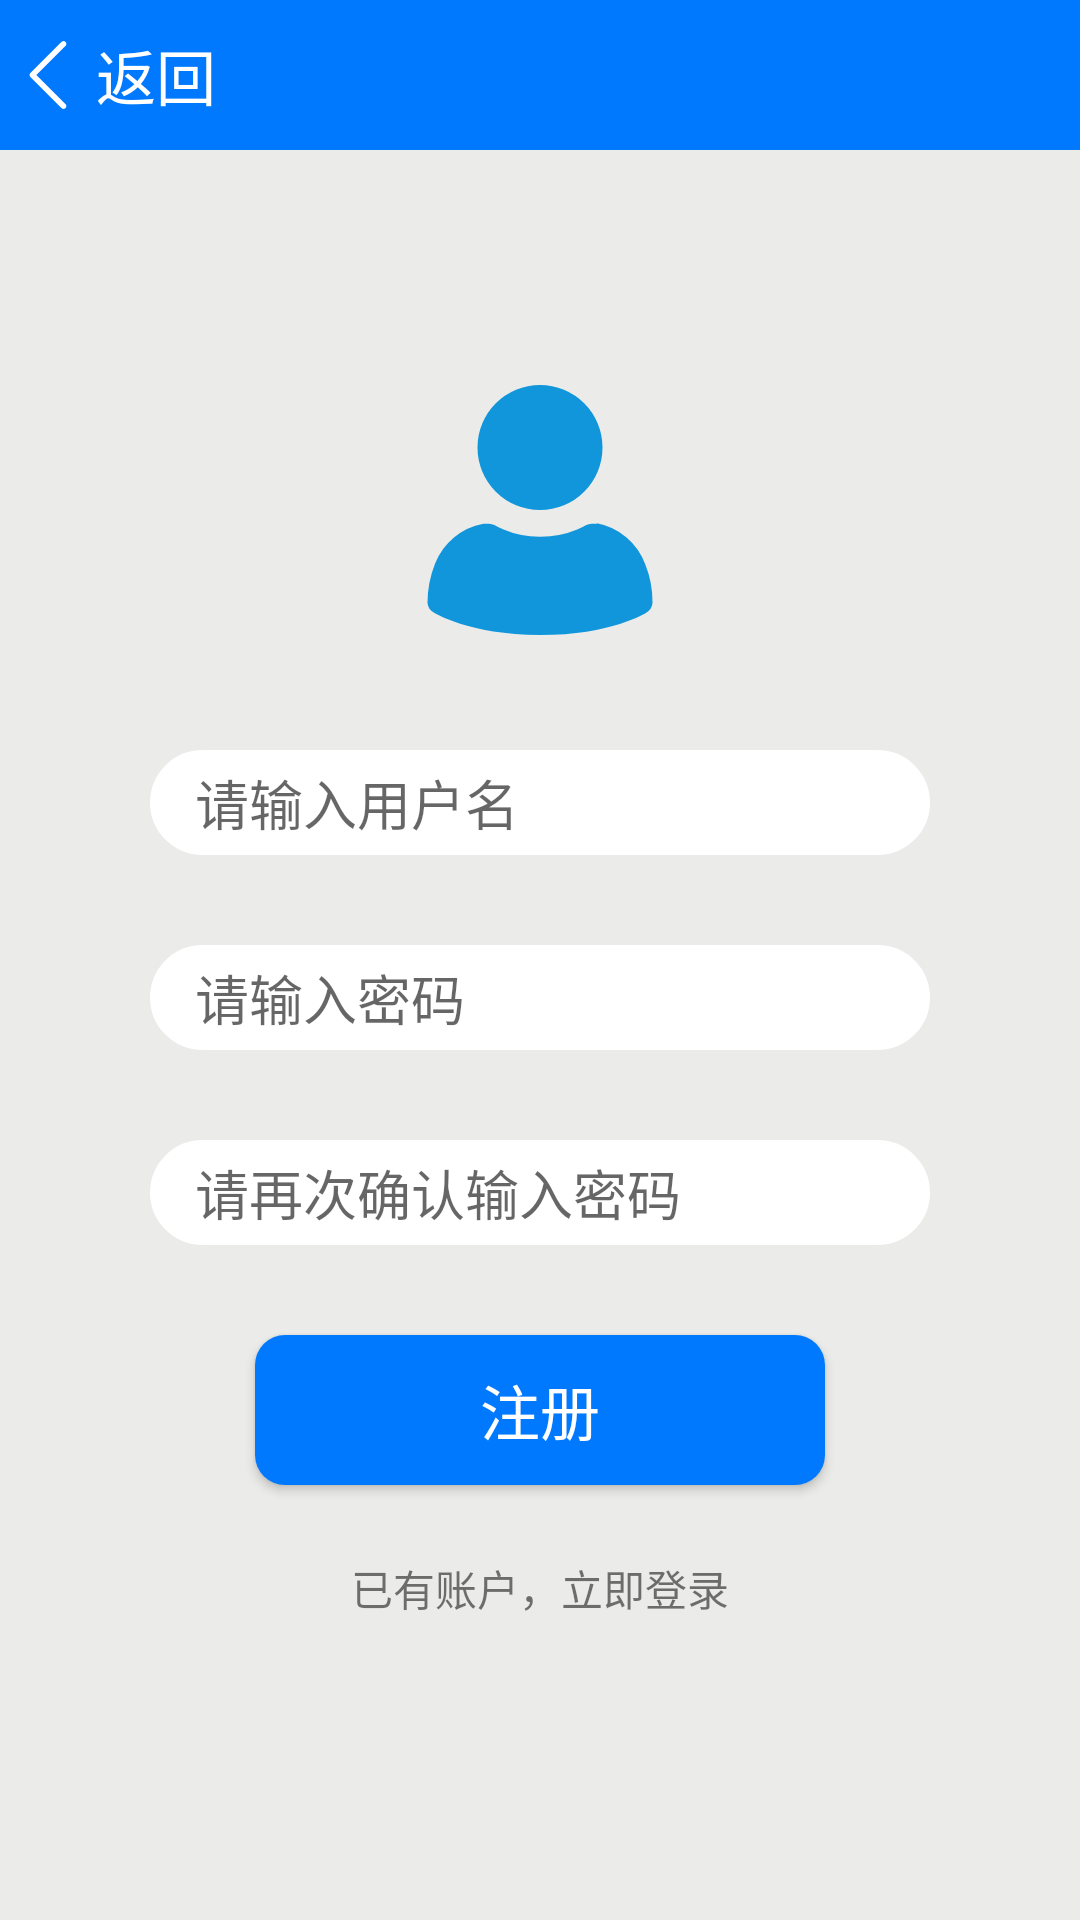

Android layout source for this screen:
<!-- AndroidManifest.xml: application theme Theme.Sanyou -->
<!-- res/layout/activity_register.xml -->
<?xml version="1.0" encoding="utf-8"?>
<LinearLayout
    xmlns:android="http://schemas.android.com/apk/res/android"
    xmlns:app="http://schemas.android.com/apk/res-auto"
    xmlns:tools="http://schemas.android.com/tools"
    android:layout_width="match_parent"
    android:layout_height="match_parent"
    android:orientation="vertical"
    tools:context=".view.login.RegisterActivity"
    android:background="@color/gray">

    <include
        android:id="@+id/title_bar"
        layout="@layout/titlebar"/>

    <ImageView
        android:layout_width="100dp"
        android:layout_height="100dp"
        android:layout_gravity="center_horizontal"
        android:layout_marginTop="70dp"
        android:src="@drawable/ic_user_login2"/>

    <RelativeLayout
        android:layout_marginLeft="50dp"
        android:layout_marginTop="30dp"
        android:layout_marginRight="50dp"
        android:layout_width="match_parent"
        android:layout_height="35dp">

        <EditText
            android:id="@+id/username_text"
            android:layout_width="match_parent"
            android:layout_height="match_parent"
            android:background="@drawable/searchbox_bj"
            android:hint="请输入用户名"
            android:inputType="textPersonName"
            android:maxLength="10"
            android:paddingLeft="15dp"
            android:textSize="18sp" />

        <ImageView
            android:id="@+id/ivDeleteName"
            android:layout_width="38dp"
            android:layout_height="38dp"
            android:layout_alignParentRight="true"
            android:layout_centerInParent="true"
            android:paddingRight="20dp"
            android:src="@drawable/ic_delete_login"
            android:visibility="gone"/>

    </RelativeLayout>

    <RelativeLayout
        android:layout_marginLeft="50dp"
        android:layout_marginTop="30dp"
        android:layout_marginRight="50dp"
        android:layout_width="match_parent"
        android:layout_height="35dp">

        <EditText
            android:id="@+id/password_text"
            android:layout_width="match_parent"
            android:layout_height="match_parent"
            android:background="@drawable/searchbox_bj"
            android:hint="请输入密码"
            android:inputType="textPassword"
            android:maxLength="10"
            android:paddingLeft="15dp"
            android:textSize="18sp" />

        <ImageView
            android:id="@+id/ivDeletePwd"
            android:layout_width="38dp"
            android:layout_height="38dp"
            android:layout_alignParentRight="true"
            android:layout_centerInParent="true"
            android:paddingRight="20dp"
            android:src="@drawable/ic_delete_login"
            android:visibility="gone"/>
    </RelativeLayout>

    <RelativeLayout
        android:layout_marginLeft="50dp"
        android:layout_marginTop="30dp"
        android:layout_marginRight="50dp"
        android:layout_width="match_parent"
        android:layout_height="35dp">

        <EditText
            android:id="@+id/confirm_password_text"
            android:layout_width="match_parent"
            android:layout_height="match_parent"
            android:background="@drawable/searchbox_bj"
            android:hint="请再次确认输入密码"
            android:inputType="textPassword"
            android:maxLength="10"
            android:paddingLeft="15dp"
            android:textSize="18sp" />

        <ImageView
            android:id="@+id/ivDeleteConfirmPwd"
            android:layout_width="38dp"
            android:layout_height="38dp"
            android:layout_alignParentRight="true"
            android:layout_centerInParent="true"
            android:paddingRight="20dp"
            android:src="@drawable/ic_delete_login"
            android:visibility="gone"/>
    </RelativeLayout>



































    <Button
        android:id="@+id/register_btn"
        android:layout_width="match_parent"
        android:layout_height="50dp"
        android:layout_marginTop="30dp"
        android:layout_gravity="center_horizontal"
        android:layout_marginLeft="85dp"
        android:layout_marginRight="85dp"
        android:layout_centerHorizontal="true"
        android:text="注册"
        android:textColor="@color/white"
        android:textSize="20sp"
        android:background="@drawable/button_shape" />

    <TextView
        android:id="@+id/back_login_view"
        android:layout_width="wrap_content"
        android:layout_height="wrap_content"
        android:layout_gravity="center_horizontal"
        android:layout_marginTop="24dp"
        android:text="已有账户，立即登录" />
</LinearLayout>
<!-- res/layout/titlebar.xml (included above) -->
<?xml version="1.0" encoding="utf-8"?>
<RelativeLayout
    android:id="@+id/title_bar"
    xmlns:android="http://schemas.android.com/apk/res/android"
    android:layout_width="match_parent"
    android:layout_height="50dp"
    android:background="@color/login_btn">

    <ImageView
        android:id="@+id/back_img"
        android:src="@drawable/ic_left_arrow"
        android:layout_width="wrap_content"
        android:layout_height="wrap_content"
        android:layout_centerVertical="true"/>
    <TextView
        android:id="@+id/back_text"
        android:text="返回"
        android:textSize="20sp"
        android:textColor="@color/white"
        android:layout_width="wrap_content"
        android:layout_height="wrap_content"
        android:layout_centerVertical="true"
        android:layout_toRightOf="@+id/back_img"/>

    <TextView
        android:id="@+id/title_text"
        android:text=""
        android:textSize="20sp"
        android:textColor="@color/white"
        android:layout_width="wrap_content"
        android:layout_height="wrap_content"
        android:layout_centerHorizontal="true"
        android:layout_centerVertical="true"/>
</RelativeLayout>
<!-- resources referenced by this layout -->
<resources>
  <color name="gray">#EBECE9</color>
  <color name="login_btn">#0079FE</color>
  <color name="white">#FFFFFFFF</color>
  <!-- drawable button_shape (drawable) -->
  <?xml version="1.0" encoding="utf-8"?>
  <shape xmlns:android="http://schemas.android.com/apk/res/android">
      <corners android:radius="10dp"/>
      <solid android:color="@color/login_btn"/>
  </shape>
  <!-- drawable edit_text (drawable) -->
  <?xml version="1.0" encoding="utf-8"?>
  <shape xmlns:android="http://schemas.android.com/apk/res/android" android:shape="rectangle">
      <gradient android:angle="45" />
      
      <padding
          android:bottom="2dp"
          android:left="2dp"
          android:right="2dp"
          android:top="2dp" />
      
      <corners android:radius="3dp" />
  
      
      <stroke
          android:width="2px"
          android:color="#838B8B" />
  </shape>
  <!-- drawable ic_delete_login (drawable) -->
  <vector xmlns:android="http://schemas.android.com/apk/res/android"
      android:width="32dp"
      android:height="32dp"
      android:viewportWidth="1024"
      android:viewportHeight="1024">
    <path
        android:pathData="M789.8,282.3l-13.9,-13.9c-3.8,-3.9 -8.8,-5.8 -13.9,-5.8 -5,0 -10.1,1.9 -13.9,5.8L511.3,505.1 274.6,268.4c-3.8,-3.9 -8.9,-5.8 -13.9,-5.8s-10.1,1.9 -13.9,5.8l-13.9,13.9c-7.6,7.7 -7.6,20.2 0,27.9l236.7,236.7 -222.9,222.7c-7.7,7.7 -7.7,20.2 0,27.9l13.9,13.9c3.9,3.9 8.9,5.8 13.9,5.8s10.1,-1.9 13.9,-5.8l222.8,-222.8L734,811.4c3.8,3.9 8.9,5.8 13.9,5.8 5.1,0 10.1,-1.9 13.9,-5.8l13.9,-13.9c7.7,-7.7 7.7,-20.2 0,-27.9L553.1,546.8l236.7,-236.7c7.7,-7.7 7.7,-20.2 0,-27.8z"
        android:fillColor="#666666"/>
  </vector>
  <!-- drawable ic_left_arrow (drawable) -->
  <vector xmlns:android="http://schemas.android.com/apk/res/android"
      android:width="32dp"
      android:height="32dp"
      android:viewportWidth="1024"
      android:viewportHeight="1024">
    <path
        android:pathData="M677.39,873.92c-7.86,0 -15.62,-3 -21.62,-8.9L324.47,533.72c-12,-11.89 -12,-31.34 0,-43.24L655.67,159.29c6,-6 13.76,-8.9 21.62,-8.9 7.76,0 15.62,3 21.62,8.9 11.89,11.89 11.89,31.24 0,43.24L389.22,512.1 698.91,821.79c11.89,12 11.89,31.34 0,43.24 -5.9,5.9 -13.76,8.9 -21.51,8.9zM677.39,873.92"
        android:fillColor="#ffffff"/>
  </vector>
  <!-- drawable searchbox_bj (drawable) -->
  <?xml version="1.0" encoding="utf-8"?>
  <shape xmlns:android="http://schemas.android.com/apk/res/android"
      android:shape="rectangle">
  
      
      <corners android:radius="18dp"/>
  
      <stroke android:dashWidth="0dp"
          android:width="1dp"
          android:color="#ffffff"/>
  
      <solid android:color="#ffffff"/>
  </shape>
  <style name="Theme.Sanyou" parent="Theme.AppCompat.DayNight.NoActionBar">
          
  
          <item name="colorPrimary">#0079FE</item>
          <item name="colorPrimaryVariant">@color/purple_700</item>
          <item name="colorOnPrimary">@color/white</item>
          
          <item name="colorSecondary">@color/teal_200</item>
          <item name="colorSecondaryVariant">@color/teal_700</item>
          <item name="colorOnSecondary">@color/black</item>
          
          <item name="android:statusBarColor" tools:targetApi="l">?attr/colorPrimary</item>
          
      </style>
  <color name="purple_700">#FF3700B3</color>
  <color name="teal_200">#FF03DAC5</color>
  <color name="teal_700">#FF018786</color>
  <color name="black">#FF000000</color>
</resources>
